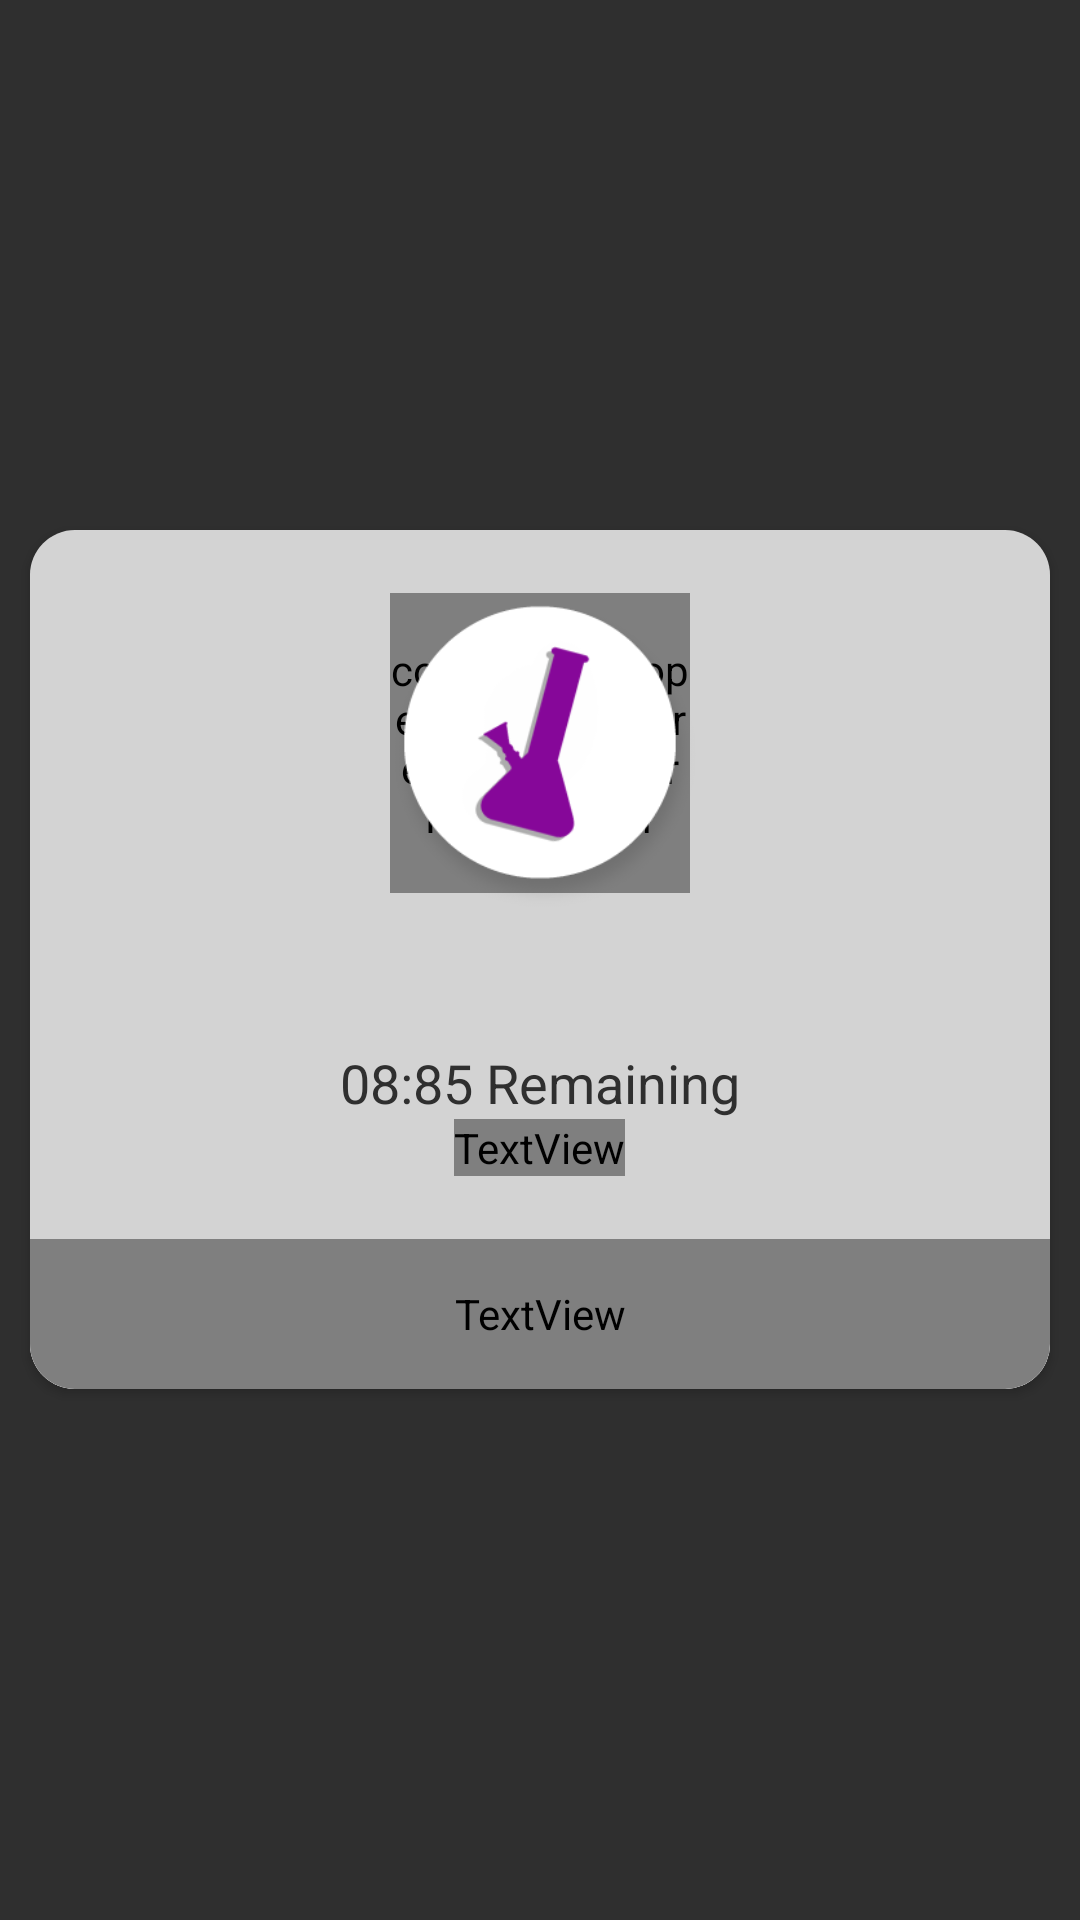

Produce the Android XML layout that renders to this screen, including the resource entries it uses.
<!-- AndroidManifest.xml: application theme noactionbar_whiteStatus -->
<!-- res/layout/fragment_boost_on.xml -->
<?xml version="1.0" encoding="utf-8"?>
<RelativeLayout android:orientation="vertical"
    xmlns:android="http://schemas.android.com/apk/res/android"
    android:layout_width="match_parent"
    android:layout_height="match_parent"
    xmlns:app="http://schemas.android.com/apk/res-auto"
    android:background="@color/transparent">

    <RelativeLayout
        android:layout_width="match_parent"
        android:layout_height="match_parent"
        android:background="@color/black"
        android:alpha="0.9"
        android:id="@+id/transparent_layout"/>

    <androidx.cardview.widget.CardView
        android:layout_width="match_parent"
        android:layout_height="wrap_content"
        app:cardCornerRadius="15dp"
        android:layout_margin="10dp"
        android:clickable="true"
        android:layout_centerInParent="true">


        <RelativeLayout
            android:layout_width="match_parent"
            android:layout_height="match_parent"
            android:background="@color/graycolor">

        <RelativeLayout
            android:id="@+id/iv_ic"
            android:layout_width="match_parent"
            android:layout_height="wrap_content">

            <com.mikhaellopez.circularprogressbar.CircularProgressBar
                android:layout_marginTop="30dp"
                android:layout_centerVertical="true"
                android:layout_centerHorizontal="true"
                android:id="@+id/circularProgressBar"
                android:layout_width="100dp"
                android:layout_height="100dp"
                app:cpb_background_progressbar_color="#E3E3E5"
                app:cpb_background_progressbar_width="6dp"
                app:cpb_progress_direction="to_right"
                app:cpb_progressbar_color="#9651D1"
                app:cpb_progressbar_width="6dp"
                app:cpb_round_border="true" />

            <ImageView
                android:layout_centerVertical="true"
                android:layout_marginTop="30dp"
                android:layout_centerHorizontal="true"
                android:layout_width="112dp"
                android:layout_height="112dp"
                android:src="@drawable/ic_boost"/>

        </RelativeLayout>

        <TextView
            android:id="@+id/remaining_txt"
            android:layout_marginTop="30dp"
            android:layout_centerHorizontal="true"
            android:layout_below="@+id/iv_ic"
            android:layout_width="wrap_content"
            android:layout_height="wrap_content"
            android:text="@string/_08_85_remaining"
            android:textSize="18dp"
            android:textColor="@color/black"/>

        <TextView
            android:id="@+id/tv_des"
            android:layout_centerHorizontal="true"
            android:layout_below="@+id/remaining_txt"
            android:layout_width="wrap_content"
            android:layout_marginStart="30dp"
            android:layout_marginEnd="30dp"
            android:layout_height="wrap_content"
            android:text="@string/you_re_being_seen_by_more_people_keep_swiping_for_the_best_results"
            android:textSize="15dp"
            android:gravity="center"
            android:textColor="@color/dark_gray"/>


        <RelativeLayout
            android:id="@+id/rl_line"
            android:layout_marginTop="20dp"
            android:layout_below="@+id/tv_des"
            android:layout_width="match_parent"
            android:layout_height="1dp"
            android:background="@drawable/d_bottom_gray_line"/>

        <RelativeLayout
            android:layout_below="@+id/rl_line"
            android:layout_width="match_parent"
            android:layout_height="50dp"
            android:background="@color/white">


            <TextView
                android:layout_width="match_parent"
                android:layout_height="match_parent"
                android:text="@string/okey"
                android:gravity="center"
                android:textSize="18dp"
                android:textStyle="bold"
                android:id="@+id/okay_btn"
                android:textColor="@color/dark_gray"/>



        </RelativeLayout>


        </RelativeLayout>

    </androidx.cardview.widget.CardView>


</RelativeLayout>
<!-- resources referenced by this layout -->
<resources>
  <color name="black">#2F2F2F</color>
  <color name="graycolor">#D3D3D3</color>
  <color name="transparent">#00ffffff</color>
  <color name="white">#f7f7f7</color>
  <!-- drawable ic_boost: png bitmap (drawable, 14326 bytes) -->
  <string name="_08_85_remaining">08:85 Remaining</string>
  <string name="okey">OKEY</string>
  <string name="you_re_being_seen_by_more_people_keep_swiping_for_the_best_results">You\'re being seen by more people.Keep swiping for the best results!</string>
  <style name="noactionbar_whiteStatus" parent="Theme.AppCompat.NoActionBar">
          <item name="colorPrimary">@color/white</item>
          <item name="colorPrimaryDark">@color/black</item>
          <item name="colorAccent">#42e667</item>
          <item name="android:popupMenuStyle">@style/PopupMenu</item>
          <item name="android:windowContentTransitions" tools:targetApi="lollipop">true</item>
      </style>
  <style name="PopupMenu" parent="@android:style/Widget.PopupMenu">
          <item name="android:popupBackground">@android:color/white</item>
          <item name="android:textColor">@color/black</item>
      </style>
</resources>
